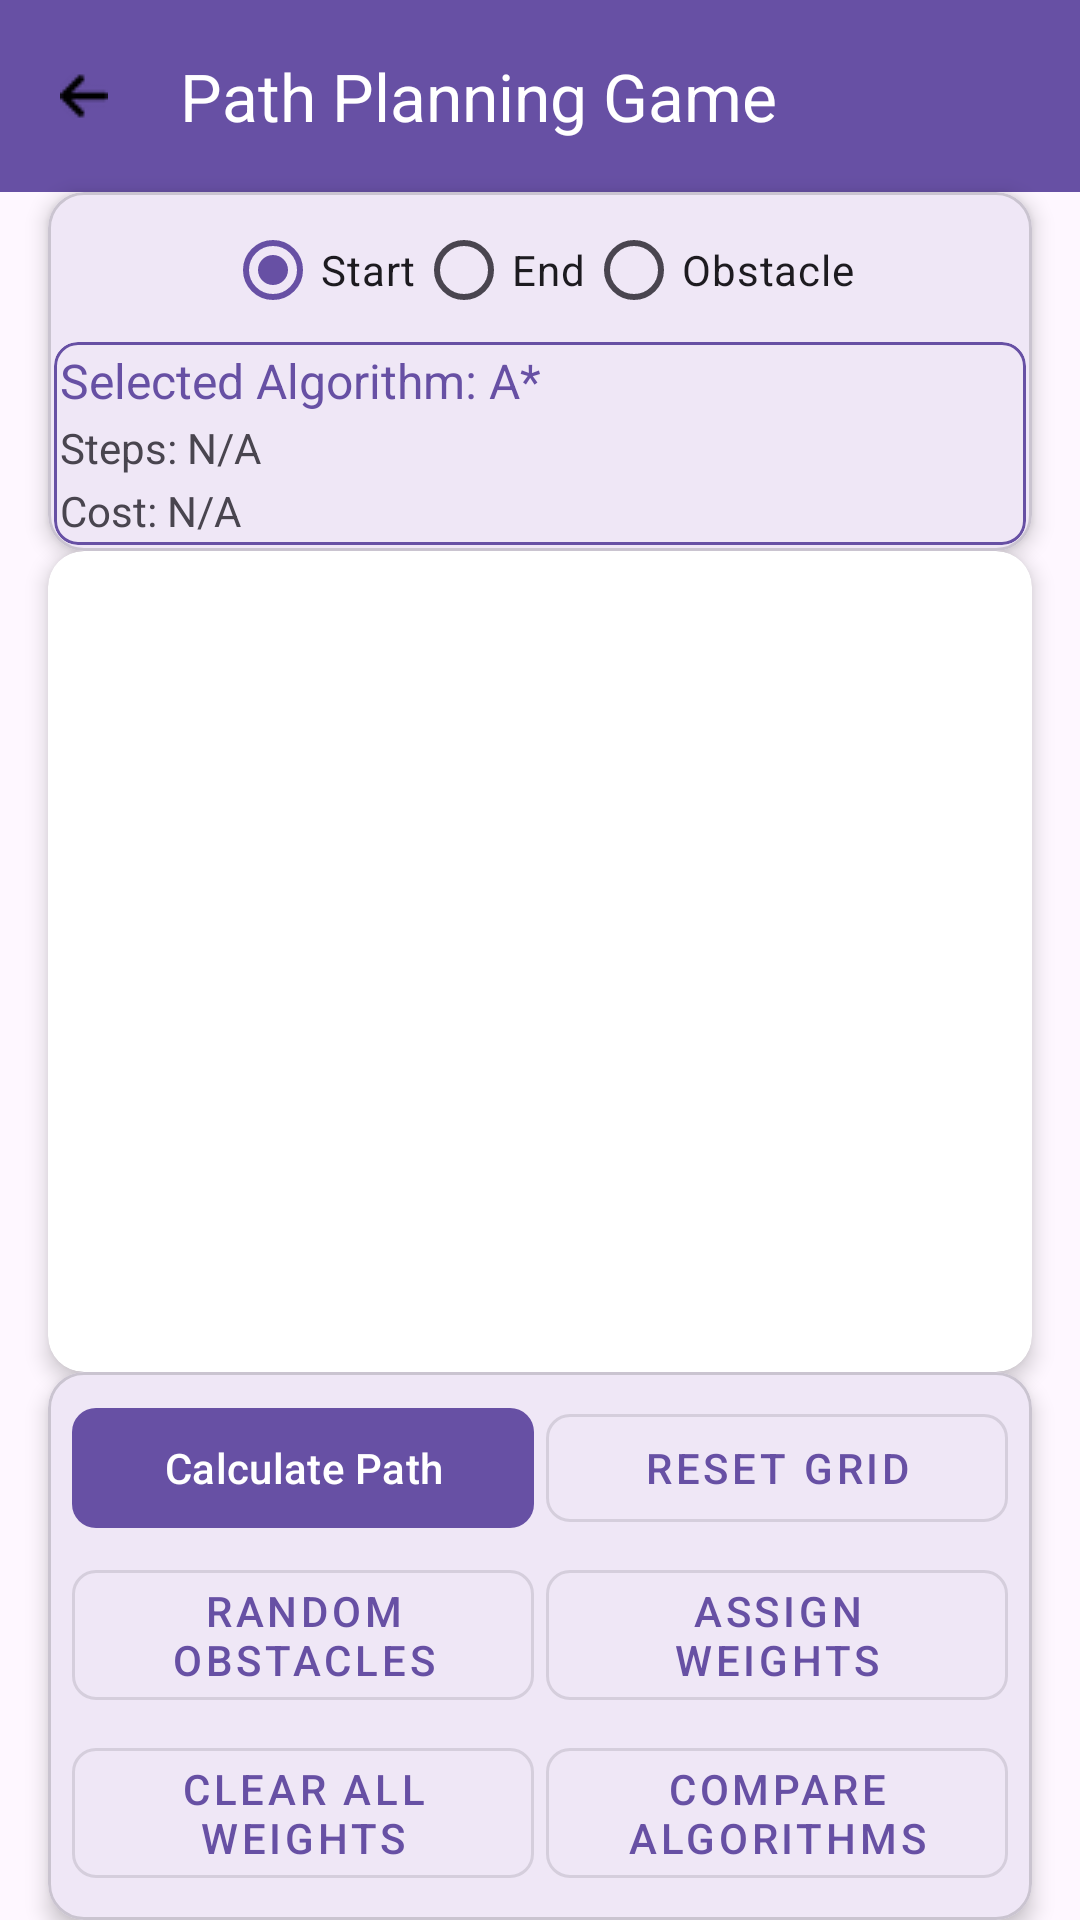

Produce the Android XML layout that renders to this screen, including the resource entries it uses.
<!-- AndroidManifest.xml: application theme Theme.PathPlanningGame -->
<!-- res/layout/activity_main.xml -->
<?xml version="1.0" encoding="utf-8"?>
<androidx.constraintlayout.widget.ConstraintLayout
    xmlns:android="http://schemas.android.com/apk/res/android"
    xmlns:app="http://schemas.android.com/apk/res-auto"
    android:layout_width="match_parent"
    android:layout_height="match_parent">

    <com.google.android.material.appbar.AppBarLayout
        android:id="@+id/appBarLayout"
        android:layout_width="match_parent"
        android:layout_height="wrap_content"
        app:layout_constraintTop_toTopOf="parent">

        <com.google.android.material.appbar.MaterialToolbar
            android:id="@+id/topAppBar"
            android:layout_width="match_parent"
            android:layout_height="?attr/actionBarSize"
            android:background="?attr/colorPrimary"
            app:title="@string/path_planning_game"
            app:titleTextColor="@color/white"
            app:navigationIcon="@drawable/ic_arrow_back" />

    </com.google.android.material.appbar.AppBarLayout>

    <com.google.android.material.card.MaterialCardView
        android:id="@+id/controlsCard"
        android:layout_width="match_parent"
        android:layout_height="wrap_content"
        android:layout_marginRight="16dp"
        android:layout_marginLeft="16dp"
        app:cardCornerRadius="12dp"
        app:cardElevation="4dp"
        app:layout_constraintTop_toBottomOf="@id/appBarLayout">

        <LinearLayout
            android:layout_width="match_parent"
            android:layout_height="wrap_content"
            android:orientation="vertical"
            android:padding="2dp">

            <RadioGroup
                android:id="@+id/modeSelectionGroup"
                android:layout_width="match_parent"
                android:layout_height="wrap_content"
                android:orientation="horizontal"
                android:gravity="center">

                <RadioButton
                    android:id="@+id/setStartButton"
                    android:layout_width="wrap_content"
                    android:layout_height="wrap_content"
                    android:text="@string/start"
                    android:checked="true" />

                <RadioButton
                    android:id="@+id/setEndButton"
                    android:layout_width="wrap_content"
                    android:layout_height="wrap_content"
                    android:text="@string/end" />

                <RadioButton
                    android:id="@+id/setObstacleButton"
                    android:layout_width="wrap_content"
                    android:layout_height="wrap_content"
                    android:text="@string/obstacle" />
            </RadioGroup>

            <com.google.android.material.card.MaterialCardView
                android:layout_width="match_parent"
                android:layout_height="wrap_content"
                app:cardCornerRadius="8dp"
                app:strokeWidth="1dp"
                app:strokeColor="?attr/colorPrimary">

                <LinearLayout
                    android:layout_width="match_parent"
                    android:layout_height="wrap_content"
                    android:orientation="vertical"
                    android:padding="2dp">

                    <TextView
                        android:id="@+id/selectedAlgorithmText"
                        android:layout_width="wrap_content"
                        android:layout_height="wrap_content"
                        android:text="@string/selected_algorithm_a"
                        android:textSize="16sp"
                        android:textColor="?attr/colorPrimary"/>

                    <TextView
                        android:id="@+id/pathStepsText"
                        android:layout_width="wrap_content"
                        android:layout_height="wrap_content"
                        android:text="@string/steps_n_a"
                        android:textSize="14sp"
                        android:layout_marginTop="2dp" />

                    <TextView
                        android:id="@+id/pathCostText"
                        android:layout_width="wrap_content"
                        android:layout_height="wrap_content"
                        android:text="@string/cost_n_a"
                        android:textSize="14sp"
                        android:layout_marginTop="2dp" />
                </LinearLayout>
            </com.google.android.material.card.MaterialCardView>
        </LinearLayout>
    </com.google.android.material.card.MaterialCardView>

    <androidx.cardview.widget.CardView
        android:id="@+id/gridCard"
        android:layout_width="match_parent"
        android:layout_height="0dp"
        android:layout_marginLeft="16dp"
        android:layout_marginRight="16dp"
        app:cardCornerRadius="12dp"
        app:cardElevation="4dp"
        app:layout_constraintTop_toBottomOf="@id/controlsCard"
        app:layout_constraintBottom_toTopOf="@id/buttonsCard">

        <GridView
            android:id="@+id/gridView"
            android:layout_width="match_parent"
            android:layout_height="match_parent"
            android:numColumns="8"
            android:verticalSpacing="4dp"
            android:horizontalSpacing="4dp"
            android:padding="2dp"
            android:gravity="center"
            android:stretchMode="columnWidth" />
    </androidx.cardview.widget.CardView>

    <com.google.android.material.card.MaterialCardView
        android:id="@+id/buttonsCard"
        android:layout_width="match_parent"
        android:layout_height="wrap_content"
        android:layout_marginRight="16dp"
        android:layout_marginLeft="16dp"
        app:cardCornerRadius="12dp"
        app:cardElevation="4dp"
        app:layout_constraintBottom_toBottomOf="parent">

        <LinearLayout
            android:layout_width="match_parent"
            android:layout_height="wrap_content"
            android:orientation="vertical"
            android:padding="6dp">

            <LinearLayout
                android:layout_width="match_parent"
                android:layout_height="wrap_content"
                android:orientation="horizontal"
                android:gravity="center">

                <com.google.android.material.button.MaterialButton
                    android:id="@+id/calculatePathButton"
                    android:layout_width="0dp"
                    android:layout_height="wrap_content"
                    android:layout_weight="1"
                    android:text="@string/calculate_path"
                    android:layout_margin="2dp"
                    app:cornerRadius="8dp" />

                <com.google.android.material.button.MaterialButton
                    android:id="@+id/resetGridButton"
                    android:layout_width="0dp"
                    android:layout_height="wrap_content"
                    android:layout_weight="1"
                    android:text="@string/reset_grid"
                    android:layout_margin="2dp"
                    style="@style/Widget.MaterialComponents.Button.OutlinedButton"
                    app:cornerRadius="8dp" />
            </LinearLayout>

            <LinearLayout
                android:layout_width="match_parent"
                android:layout_height="wrap_content"
                android:orientation="horizontal"
                android:gravity="center">

                <com.google.android.material.button.MaterialButton
                    android:id="@+id/randomObstaclesButton"
                    android:layout_width="0dp"
                    android:layout_height="wrap_content"
                    android:layout_weight="1"
                    android:text="@string/random_obstacles"
                    android:layout_margin="2dp"
                    style="@style/Widget.MaterialComponents.Button.OutlinedButton"
                    app:cornerRadius="8dp" />

                <com.google.android.material.button.MaterialButton
                    android:id="@+id/assignWeightsButton"
                    android:layout_width="0dp"
                    android:layout_height="wrap_content"
                    android:layout_weight="1"
                    android:text="@string/assign_weights"
                    android:layout_margin="2dp"
                    style="@style/Widget.MaterialComponents.Button.OutlinedButton"
                    app:cornerRadius="8dp" />
            </LinearLayout>

            <LinearLayout
                android:layout_width="match_parent"
                android:layout_height="wrap_content"
                android:orientation="horizontal"
                android:gravity="center">

                <com.google.android.material.button.MaterialButton
                    android:id="@+id/clearWeightsButton"
                    android:layout_width="0dp"
                    android:layout_height="wrap_content"
                    android:layout_weight="1"
                    android:text="@string/clear_all_weights"
                    android:layout_margin="2dp"
                    style="@style/Widget.MaterialComponents.Button.OutlinedButton"
                    app:cornerRadius="8dp" />

                <com.google.android.material.button.MaterialButton
                    android:id="@+id/compareAlgorithmsButton"
                    android:layout_width="0dp"
                    android:layout_height="wrap_content"
                    android:layout_weight="1"
                    android:text="@string/compare_algorithms"
                    android:layout_margin="2dp"
                    style="@style/Widget.MaterialComponents.Button.OutlinedButton"
                    app:cornerRadius="8dp" />
            </LinearLayout>
        </LinearLayout>
    </com.google.android.material.card.MaterialCardView>

</androidx.constraintlayout.widget.ConstraintLayout>
<!-- resources referenced by this layout -->
<resources>
  <color name="white">#FFFFFFFF</color>
  <!-- drawable ic_arrow_back: png bitmap (drawable, 1073 bytes) -->
  <string name="assign_weights">Assign Weights</string>
  <string name="calculate_path">Calculate Path</string>
  <string name="clear_all_weights">Clear All Weights</string>
  <string name="compare_algorithms">Compare Algorithms</string>
  <string name="cost_n_a">Cost: N/A</string>
  <string name="end">End</string>
  <string name="obstacle">Obstacle</string>
  <string name="path_planning_game">Path Planning Game</string>
  <string name="random_obstacles">Random Obstacles</string>
  <string name="reset_grid">Reset Grid</string>
  <string name="selected_algorithm_a">Selected Algorithm: A*</string>
  <string name="start">Start</string>
  <string name="steps_n_a">Steps: N/A</string>
  <style name="Theme.PathPlanningGame" parent="Base.Theme.PathPlanningGame" />
  <style name="Base.Theme.PathPlanningGame" parent="Theme.Material3.DayNight.NoActionBar">
          
          
      </style>
</resources>
